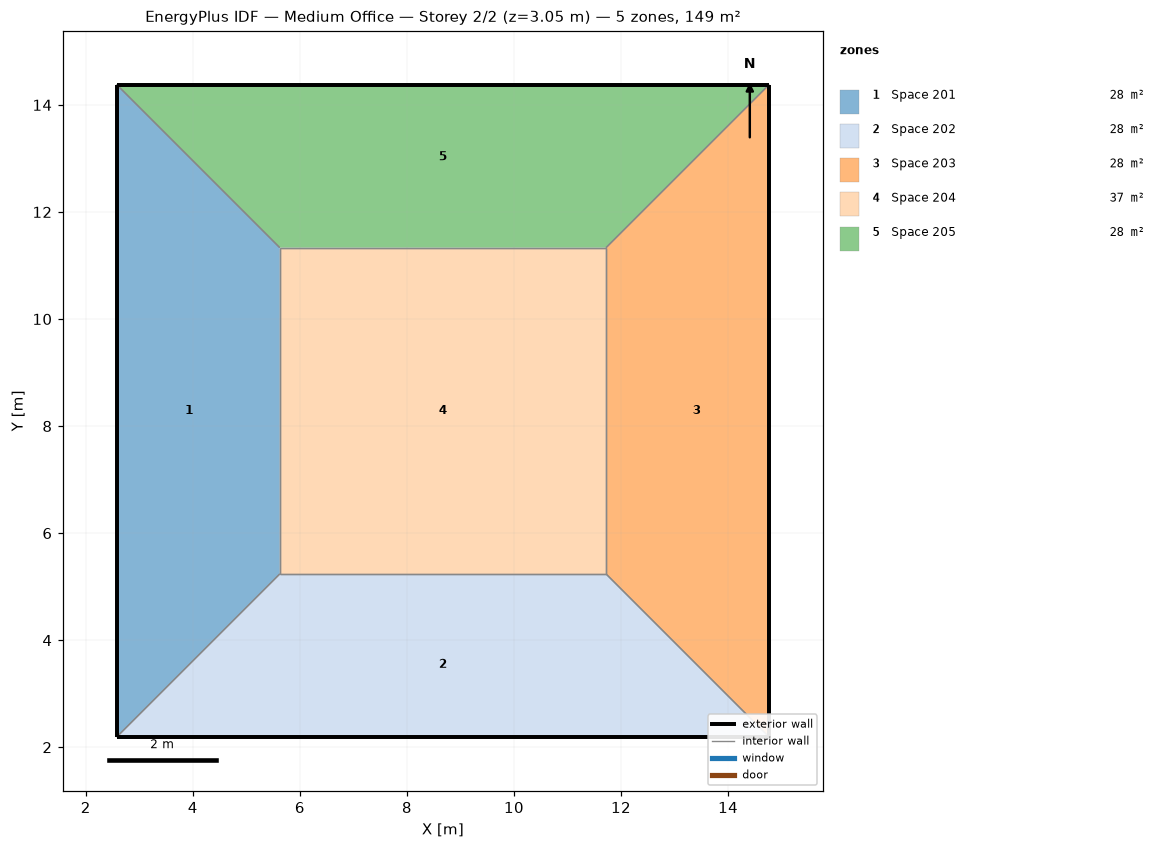
=== STOREY PLAN SPEC (per zone: floor XY polygon, exterior-wall plan segments, windows/doors) ===
zone 1: Space 201  (27.9 m²)
  floor: (2.58, 14.38) (5.62, 11.33) (5.62, 5.24) (2.58, 2.19)
  exterior wall: (2.58, 14.38) – (2.58, 2.19)  [12.2 m]
  interior walls: 3
zone 2: Space 202  (27.9 m²)
  floor: (11.72, 5.24) (14.77, 2.19) (2.58, 2.19) (5.62, 5.24)
  exterior wall: (2.58, 2.19) – (14.77, 2.19)  [12.2 m]
  interior walls: 3
zone 3: Space 203  (27.9 m²)
  floor: (14.77, 14.38) (14.77, 2.19) (11.72, 5.24) (11.72, 11.33)
  exterior wall: (14.77, 2.19) – (14.77, 14.38)  [12.2 m]
  interior walls: 3
zone 4: Space 204  (37.2 m²)
  floor: (11.72, 11.33) (11.72, 5.24) (5.62, 5.24) (5.62, 11.33)
  interior walls: 4
zone 5: Space 205  (27.9 m²)
  floor: (14.77, 14.38) (11.72, 11.33) (5.62, 11.33) (2.58, 14.38)
  exterior wall: (14.77, 14.38) – (2.58, 14.38)  [12.2 m]
  interior walls: 3

=== DERIVED (storey summary) ===
Building: Medium Office
Storey: 2 of 2  (floor level z = 3.05 m)
Storey gross floor area: 148.6 m²
Zones on this storey: 5
  - Space 201: floor 27.9 m²; exterior wall 12.2 m (37.2 m²); WWR 0.0%
  - Space 202: floor 27.9 m²; exterior wall 12.2 m (37.2 m²); WWR 0.0%
  - Space 203: floor 27.9 m²; exterior wall 12.2 m (37.2 m²); WWR 0.0%
  - Space 204: floor 37.2 m²
  - Space 205: floor 27.9 m²; exterior wall 12.2 m (37.2 m²); WWR 0.0%
Zone adjacency (shared interzone walls):
  - Space 201 ↔ Space 202
  - Space 201 ↔ Space 204
  - Space 201 ↔ Space 205
  - Space 202 ↔ Space 203
  - Space 202 ↔ Space 204
  - Space 203 ↔ Space 204
  - Space 203 ↔ Space 205
  - Space 204 ↔ Space 205